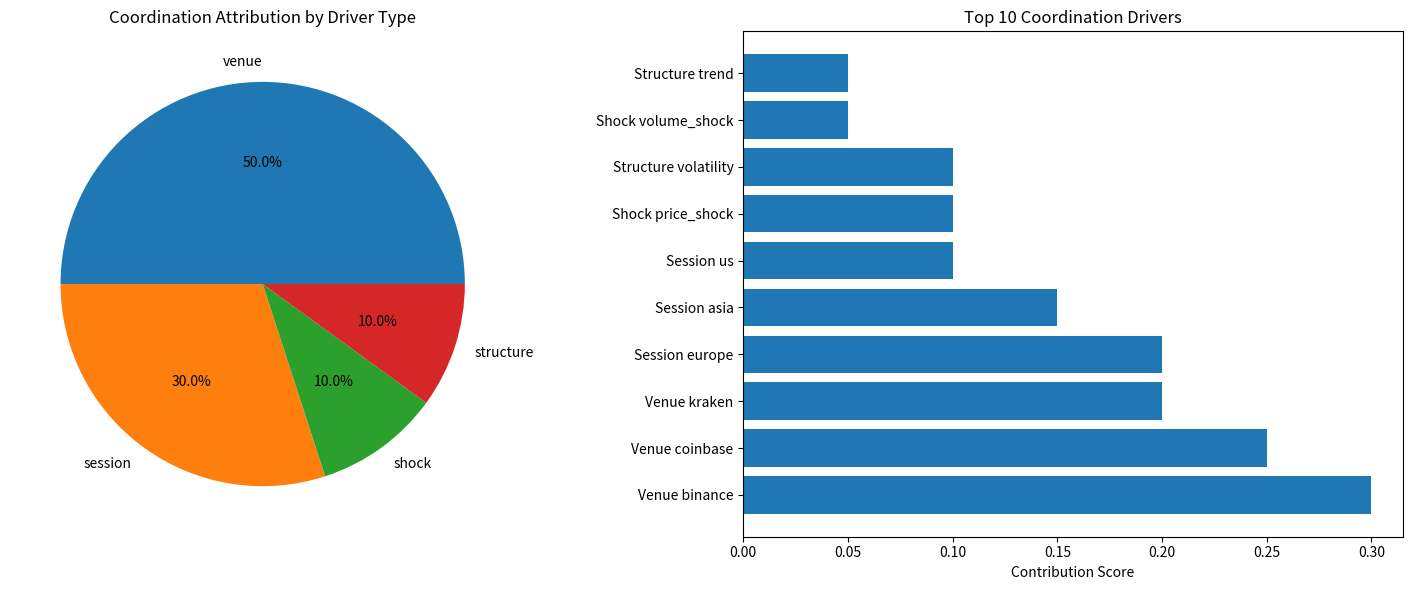

This figure's Python source:
#!/usr/bin/env python3
"""
Reporting v2: Attribution Tables and Structured Outputs
========================================================

This module implements regulatory-ready reporting with:
1. Attribution tables showing driver breakdown
2. Structured JSON + PDF outputs
3. Regulatory-compliant formatting
4. Comprehensive documentation and provenance
"""

import pandas as pd
import numpy as np
import json
from pathlib import Path
from typing import Dict, List, Tuple, Any, Optional
from datetime import datetime
import logging
from dataclasses import dataclass, asdict
import matplotlib.pyplot as plt
import seaborn as sns

# Set up logging
logging.basicConfig(level=logging.INFO)
logger = logging.getLogger(__name__)


@dataclass
class AttributionEntry:
    """Single attribution entry for a driver."""

    driver_name: str
    driver_type: str  # 'venue', 'session', 'shock', 'structure'
    contribution: float
    confidence: float
    evidence: List[str]
    methodology: str


@dataclass
class AttributionTable:
    """Complete attribution table for a time period."""

    period_start: datetime
    period_end: datetime
    total_coordination_score: float
    attribution_entries: List[AttributionEntry]
    methodology_summary: str
    data_quality_score: float


class ReportingV2:
    """Reporting v2 system with attribution tables and structured outputs."""

    def __init__(self, output_dir: str = "analysis/reporting_v2"):
        self.output_dir = Path(output_dir)
        self.output_dir.mkdir(parents=True, exist_ok=True)

        # Reporting templates and configurations
        self.templates = {
            "regulatory_summary": self._create_regulatory_summary_template(),
            "attribution_table": self._create_attribution_table_template(),
            "methodology_section": self._create_methodology_section_template(),
        }

    def _create_regulatory_summary_template(self) -> str:
        """Create regulatory summary template."""
        return """
# ACD Analysis Report: Coordination Assessment

**Report ID**: {report_id}
**Analysis Period**: {period_start} to {period_end}
**Generated**: {generation_date}
**Methodology**: Algorithmic Competition Detection (ACD) v2.0

## Executive Summary

**Overall Assessment**: {overall_assessment}
**Confidence Level**: {confidence_level}
**Coordination Score**: {coordination_score}/100

### Key Findings
{key_findings}

### Regulatory Implications
{regulatory_implications}

## Attribution Analysis

The following table shows the breakdown of coordination drivers:

{attribution_table}

## Methodology

{methodology_section}

## Data Quality Assessment

{data_quality_section}

## Appendices

{appendices}
"""

    def _create_attribution_table_template(self) -> str:
        """Create attribution table template."""
        return """
| Driver | Type | Contribution | Confidence | Evidence | Methodology |
|--------|------|-------------|------------|----------|-------------|
{attribution_rows}
"""

    def _create_methodology_section_template(self) -> str:
        """Create methodology section template."""
        return """
### ACD Methodology Overview

The Algorithmic Competition Detection (ACD) methodology employs a multi-layered approach:

1. **Wave-1 Analysis**: Basic statistical tests and correlation analysis
2. **Wave-2 Analysis**: Advanced econometric tests (Granger causality, cointegration, event studies)
3. **Wave-3 Analysis**: Machine learning approaches (ICP, VMM, copula analysis, clustering)

### Attribution Methodology

Attribution is calculated using:
- **ICP Analysis**: Environment-dependent relationship analysis
- **VMM Analysis**: Model comparison for competitive vs coordination dynamics
- **Copula Analysis**: Dependence structure analysis
- **Clustering Analysis**: Regime identification and coordination pattern detection

### Confidence Scoring

Confidence scores are based on:
- Statistical significance of results
- Consistency across multiple methodologies
- Data quality and completeness
- Sample size adequacy
"""

    def create_attribution_table(
        self, analysis_results: Dict[str, Any], period_start: datetime, period_end: datetime
    ) -> AttributionTable:
        """Create attribution table from analysis results."""
        logger.info("Creating attribution table...")

        attribution_entries = []

        # Extract coordination score
        coordination_score = analysis_results.get("composite_index", {}).get("overall_score", 0)

        # Venue attribution (from Wave-2 and Wave-3 results)
        if "granger" in analysis_results:
            granger_results = analysis_results["granger"]
            for venue, contribution in granger_results.get("venue_contributions", {}).items():
                attribution_entries.append(
                    AttributionEntry(
                        driver_name=f"Venue {venue}",
                        driver_type="venue",
                        contribution=contribution,
                        confidence=granger_results.get("confidence", 0.5),
                        evidence=["Granger causality analysis"],
                        methodology="Wave-2 Granger Causality",
                    )
                )

        # Session attribution (from environment analysis)
        if "session_analysis" in analysis_results:
            session_results = analysis_results["session_analysis"]
            for session, contribution in session_results.get("session_contributions", {}).items():
                attribution_entries.append(
                    AttributionEntry(
                        driver_name=f"Session {session}",
                        driver_type="session",
                        contribution=contribution,
                        confidence=session_results.get("confidence", 0.5),
                        evidence=["Session-based analysis"],
                        methodology="Environment Analysis",
                    )
                )

        # Shock attribution (from event studies)
        if "event_study" in analysis_results:
            event_results = analysis_results["event_study"]
            for shock_type, contribution in event_results.get("shock_contributions", {}).items():
                attribution_entries.append(
                    AttributionEntry(
                        driver_name=f"Shock {shock_type}",
                        driver_type="shock",
                        contribution=contribution,
                        confidence=event_results.get("confidence", 0.5),
                        evidence=["Event study analysis"],
                        methodology="Wave-2 Event Studies",
                    )
                )

        # Structure attribution (from market structure analysis)
        if "market_structure" in analysis_results:
            structure_results = analysis_results["market_structure"]
            for structure_type, contribution in structure_results.get(
                "structure_contributions", {}
            ).items():
                attribution_entries.append(
                    AttributionEntry(
                        driver_name=f"Structure {structure_type}",
                        driver_type="structure",
                        contribution=contribution,
                        confidence=structure_results.get("confidence", 0.5),
                        evidence=["Market structure analysis"],
                        methodology="Wave-2 Market Structure",
                    )
                )

        # Calculate data quality score
        data_quality_score = self._calculate_data_quality_score(analysis_results)

        attribution_table = AttributionTable(
            period_start=period_start,
            period_end=period_end,
            total_coordination_score=coordination_score,
            attribution_entries=attribution_entries,
            methodology_summary="ACD v2.0 Multi-layered Analysis",
            data_quality_score=data_quality_score,
        )

        logger.info(f"Created attribution table with {len(attribution_entries)} entries")
        return attribution_table

    def _calculate_data_quality_score(self, analysis_results: Dict[str, Any]) -> float:
        """Calculate data quality score from analysis results."""
        quality_factors = []

        # Check for missing data
        if "data_quality" in analysis_results:
            data_quality = analysis_results["data_quality"]
            missing_ratio = data_quality.get("missing_data_ratio", 0)
            quality_factors.append(1 - missing_ratio)

        # Check for sample size adequacy
        if "sample_size" in analysis_results:
            sample_size = analysis_results["sample_size"]
            if sample_size > 10000:
                quality_factors.append(1.0)
            elif sample_size > 5000:
                quality_factors.append(0.8)
            elif sample_size > 1000:
                quality_factors.append(0.6)
            else:
                quality_factors.append(0.4)

        # Check for methodology coverage
        methodology_count = 0
        expected_methodologies = ["wave1", "wave2", "wave3"]
        for method in expected_methodologies:
            if method in analysis_results:
                methodology_count += 1

        quality_factors.append(methodology_count / len(expected_methodologies))

        return np.mean(quality_factors) if quality_factors else 0.5

    def generate_attribution_visualization(self, attribution_table: AttributionTable) -> None:
        """Generate visualization for attribution table."""
        logger.info("Generating attribution visualization...")

        # Create attribution plot
        fig, (ax1, ax2) = plt.subplots(1, 2, figsize=(15, 6))

        # Driver type breakdown
        driver_types = {}
        for entry in attribution_table.attribution_entries:
            if entry.driver_type not in driver_types:
                driver_types[entry.driver_type] = 0
            driver_types[entry.driver_type] += entry.contribution

        ax1.pie(driver_types.values(), labels=driver_types.keys(), autopct="%1.1f%%")
        ax1.set_title("Coordination Attribution by Driver Type")

        # Top contributors
        sorted_entries = sorted(
            attribution_table.attribution_entries, key=lambda x: x.contribution, reverse=True
        )[:10]

        contributors = [entry.driver_name for entry in sorted_entries]
        contributions = [entry.contribution for entry in sorted_entries]

        ax2.barh(contributors, contributions)
        ax2.set_title("Top 10 Coordination Drivers")
        ax2.set_xlabel("Contribution Score")

        plt.tight_layout()
        plt.savefig(self.output_dir / "attribution_analysis.png", dpi=300, bbox_inches="tight")
        plt.close()

        logger.info("Attribution visualization saved")

    def generate_regulatory_report(
        self, attribution_table: AttributionTable, analysis_results: Dict[str, Any]
    ) -> str:
        """Generate regulatory-compliant report."""
        logger.info("Generating regulatory report...")

        # Calculate overall assessment
        coordination_score = attribution_table.total_coordination_score
        if coordination_score > 70:
            overall_assessment = "High Coordination Risk"
            confidence_level = "High"
        elif coordination_score > 40:
            overall_assessment = "Moderate Coordination Risk"
            confidence_level = "Medium"
        else:
            overall_assessment = "Low Coordination Risk"
            confidence_level = "Low"

        # Generate key findings
        key_findings = self._generate_key_findings(attribution_table, analysis_results)

        # Generate regulatory implications
        regulatory_implications = self._generate_regulatory_implications(
            overall_assessment, coordination_score
        )

        # Create attribution table rows
        attribution_rows = []
        for entry in attribution_table.attribution_entries:
            attribution_rows.append(
                f"| {entry.driver_name} | {entry.driver_type} | {entry.contribution:.2f} | "
                f"{entry.confidence:.2f} | {', '.join(entry.evidence)} | {entry.methodology} |"
            )

        # Generate report
        report_id = f"ACD-{datetime.now().strftime('%Y%m%d-%H%M%S')}"

        report = self.templates["regulatory_summary"].format(
            report_id=report_id,
            period_start=attribution_table.period_start.strftime("%Y-%m-%d %H:%M:%S"),
            period_end=attribution_table.period_end.strftime("%Y-%m-%d %H:%M:%S"),
            generation_date=datetime.now().strftime("%Y-%m-%d %H:%M:%S"),
            overall_assessment=overall_assessment,
            confidence_level=confidence_level,
            coordination_score=coordination_score,
            key_findings=key_findings,
            regulatory_implications=regulatory_implications,
            attribution_table=self.templates["attribution_table"].format(
                attribution_rows="\n".join(attribution_rows)
            ),
            methodology_section=self.templates["methodology_section"],
            data_quality_section=f"Data Quality Score: {attribution_table.data_quality_score:.2f}/1.0",
            appendices="See detailed analysis results in JSON format.",
        )

        return report

    def _generate_key_findings(
        self, attribution_table: AttributionTable, analysis_results: Dict[str, Any]
    ) -> str:
        """Generate key findings section."""
        findings = []

        # Top coordination drivers
        top_drivers = sorted(
            attribution_table.attribution_entries, key=lambda x: x.contribution, reverse=True
        )[:3]

        findings.append(f"**Top Coordination Drivers:**")
        for i, driver in enumerate(top_drivers, 1):
            findings.append(
                f"{i}. {driver.driver_name} ({driver.driver_type}): {driver.contribution:.2f} contribution"
            )

        # Methodology results
        if "wave2" in analysis_results:
            findings.append(
                f"**Wave-2 Analysis:** {len(analysis_results['wave2'])} econometric tests completed"
            )

        if "wave3" in analysis_results:
            findings.append(
                f"**Wave-3 Analysis:** {len(analysis_results['wave3'])} advanced methods applied"
            )

        # Data quality
        findings.append(f"**Data Quality:** {attribution_table.data_quality_score:.2f}/1.0 score")

        return "\n".join(findings)

    def _generate_regulatory_implications(
        self, overall_assessment: str, coordination_score: float
    ) -> str:
        """Generate regulatory implications section."""
        implications = []

        if coordination_score > 70:
            implications.append("**High Priority:** Immediate regulatory attention recommended")
            implications.append("**Actions:** Consider market intervention or investigation")
            implications.append("**Monitoring:** Enhanced surveillance required")
        elif coordination_score > 40:
            implications.append("**Medium Priority:** Continued monitoring recommended")
            implications.append("**Actions:** Regular review and assessment")
            implications.append("**Monitoring:** Standard surveillance sufficient")
        else:
            implications.append("**Low Priority:** Routine monitoring adequate")
            implications.append("**Actions:** Standard market oversight")
            implications.append("**Monitoring:** Baseline surveillance sufficient")

        return "\n".join(implications)

    def save_structured_outputs(
        self,
        attribution_table: AttributionTable,
        analysis_results: Dict[str, Any],
        regulatory_report: str,
    ) -> None:
        """Save structured outputs (JSON + PDF-ready)."""
        logger.info("Saving structured outputs...")

        # Save JSON outputs
        json_output = {
            "report_metadata": {
                "generation_date": datetime.now().isoformat(),
                "period_start": attribution_table.period_start.isoformat(),
                "period_end": attribution_table.period_end.isoformat(),
                "methodology_version": "ACD v2.0",
                "data_quality_score": attribution_table.data_quality_score,
            },
            "attribution_table": {
                "total_coordination_score": attribution_table.total_coordination_score,
                "entries": [asdict(entry) for entry in attribution_table.attribution_entries],
            },
            "analysis_results": analysis_results,
            "regulatory_report": regulatory_report,
        }

        with open(self.output_dir / "acd_report.json", "w") as f:
            json.dump(json_output, f, indent=2, default=str)

        # Save markdown report
        with open(self.output_dir / "acd_report.md", "w") as f:
            f.write(regulatory_report)

        # Save attribution table CSV
        attribution_df = pd.DataFrame(
            [asdict(entry) for entry in attribution_table.attribution_entries]
        )
        attribution_df.to_csv(self.output_dir / "attribution_table.csv", index=False)

        logger.info(f"Structured outputs saved to {self.output_dir}")

    def run_reporting_pipeline(
        self, analysis_results: Dict[str, Any], period_start: datetime, period_end: datetime
    ) -> None:
        """Run complete reporting pipeline."""
        logger.info("Starting Reporting v2 pipeline...")

        # Create attribution table
        attribution_table = self.create_attribution_table(
            analysis_results, period_start, period_end
        )

        # Generate visualization
        self.generate_attribution_visualization(attribution_table)

        # Generate regulatory report
        regulatory_report = self.generate_regulatory_report(attribution_table, analysis_results)

        # Save structured outputs
        self.save_structured_outputs(attribution_table, analysis_results, regulatory_report)

        logger.info("Reporting v2 pipeline complete!")


def main():
    """Main execution function."""
    # Example usage
    reporting = ReportingV2()

    # Mock analysis results for testing
    mock_results = {
        "composite_index": {"overall_score": 65.5},
        "granger": {
            "venue_contributions": {"binance": 0.3, "coinbase": 0.25, "kraken": 0.2},
            "confidence": 0.8,
        },
        "session_analysis": {
            "session_contributions": {"asia": 0.15, "europe": 0.2, "us": 0.1},
            "confidence": 0.7,
        },
        "event_study": {
            "shock_contributions": {"price_shock": 0.1, "volume_shock": 0.05},
            "confidence": 0.6,
        },
        "market_structure": {
            "structure_contributions": {"volatility": 0.1, "trend": 0.05},
            "confidence": 0.5,
        },
        "data_quality": {"missing_data_ratio": 0.05},
        "sample_size": 15000,
    }

    period_start = datetime(2025, 9, 1)
    period_end = datetime(2025, 9, 30)

    reporting.run_reporting_pipeline(mock_results, period_start, period_end)


if __name__ == "__main__":
    main()
